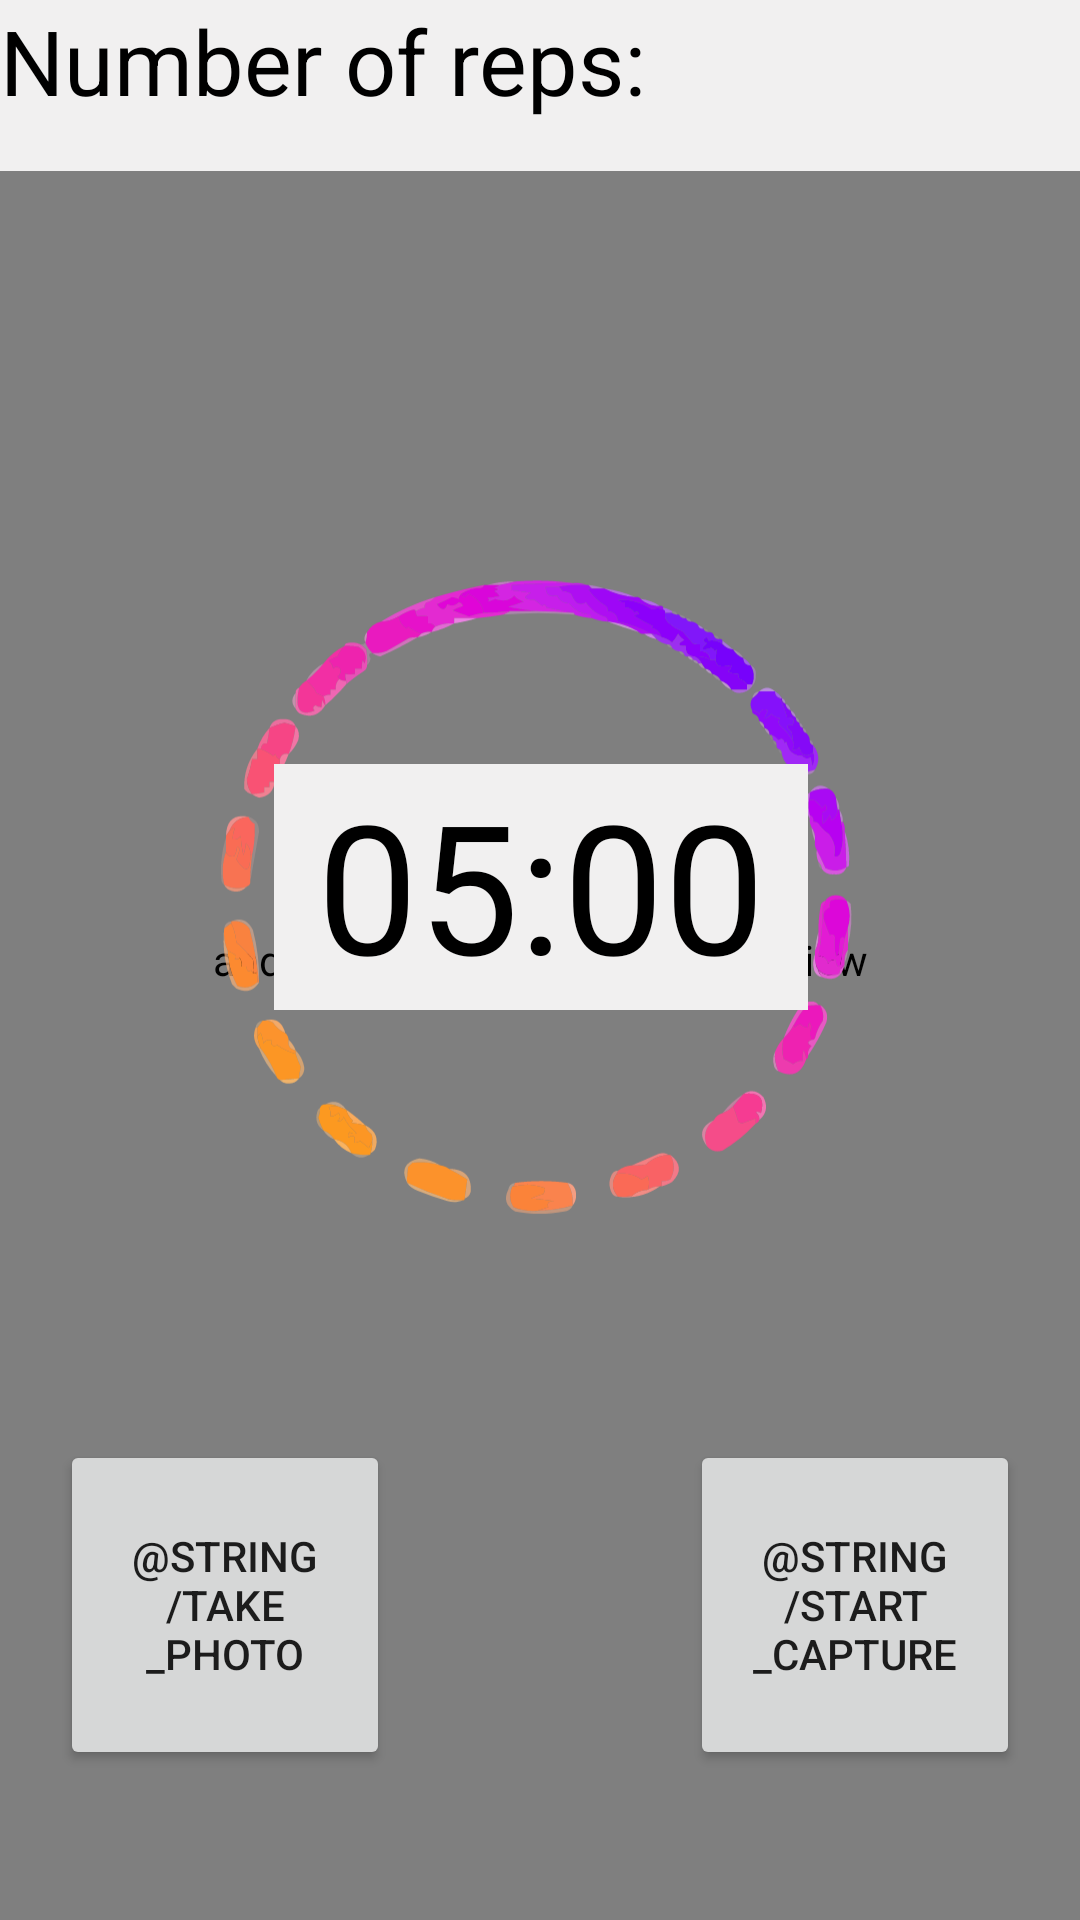

Write the Android layout XML for this screen, with the resource values it uses.
<!-- AndroidManifest.xml: application theme Theme.Personal_trainer -->
<!-- res/layout/activity_camera.xml -->
<?xml version="1.0" encoding="utf-8"?>
<androidx.constraintlayout.widget.ConstraintLayout xmlns:android="http://schemas.android.com/apk/res/android"
    xmlns:app="http://schemas.android.com/apk/res-auto"
    xmlns:tools="http://schemas.android.com/tools"
    android:layout_width="match_parent"
    android:layout_height="match_parent"
    tools:context=".activity.CameraActivity">

    <androidx.camera.view.PreviewView
        android:id="@+id/viewFinder"
        android:layout_width="match_parent"
        android:layout_height="match_parent"
        app:layout_constraintBottom_toBottomOf="parent"
        app:layout_constraintTop_toTopOf="parent"
        app:layout_constraintVertical_bias="0.5">


    </androidx.camera.view.PreviewView>

    <include
        android:id="@+id/countdownTimer"
        layout="@layout/timer" />

    <TextView
        android:id="@+id/numberOfReps"
        android:layout_width="403dp"
        android:layout_height="57dp"
        android:background="@color/white"
        android:backgroundTint="#F1F0F0"
        android:hapticFeedbackEnabled="true"
        android:text="Number of reps: "
        android:textColor="@color/black"
        android:textSize="30dp" />

    <Button
        android:id="@+id/image_capture_button"
        android:layout_width="110dp"
        android:layout_height="110dp"
        android:layout_marginEnd="50dp"
        android:layout_marginBottom="50dp"
        android:elevation="2dp"
        android:text="@string/take_photo"
        app:layout_constraintBottom_toBottomOf="parent"
        app:layout_constraintEnd_toStartOf="@id/vertical_centerline"
        app:layout_constraintLeft_toLeftOf="parent" />

    <Button
        android:id="@+id/video_capture_button"
        android:layout_width="110dp"
        android:layout_height="110dp"
        android:layout_marginStart="50dp"
        android:layout_marginBottom="50dp"
        android:elevation="2dp"
        android:text="@string/start_capture"
        app:layout_constraintBottom_toBottomOf="parent"
        app:layout_constraintStart_toEndOf="@id/vertical_centerline" />

    <androidx.constraintlayout.widget.Guideline
        android:id="@+id/vertical_centerline"
        android:layout_width="wrap_content"
        android:layout_height="wrap_content"
        android:orientation="vertical"
        app:layout_constraintGuide_percent=".50" />

</androidx.constraintlayout.widget.ConstraintLayout>
<!-- res/layout/timer.xml (included above) -->
<?xml version="1.0" encoding="utf-8"?>
<androidx.constraintlayout.widget.ConstraintLayout xmlns:android="http://schemas.android.com/apk/res/android"
    xmlns:app="http://schemas.android.com/apk/res-auto"
    xmlns:tools="http://schemas.android.com/tools"
    android:layout_width="match_parent"
    android:layout_height="match_parent">

    <ImageView
        android:id="@+id/loadingImage"
        android:layout_width="323dp"
        android:layout_height="319dp"
        android:textAlignment="center"
        app:layout_constraintBottom_toBottomOf="parent"
        app:layout_constraintEnd_toEndOf="parent"
        app:layout_constraintStart_toStartOf="parent"
        app:layout_constraintTop_toTopOf="parent"
        app:layout_constraintVertical_bias="0.424"
        app:srcCompat="@drawable/ic_loading_background" />

    <TextView
        android:id="@+id/secondsRemained"
        android:layout_width="178dp"
        android:layout_height="82dp"
        android:background="@color/white"
        android:backgroundTint="#F1F0F0"
        android:hapticFeedbackEnabled="true"
        android:text="05:00"
        android:textAlignment="center"
        android:textColor="@color/black"
        android:textSize="60sp"
        app:layout_constraintBottom_toBottomOf="@+id/loadingImage"
        app:layout_constraintEnd_toEndOf="@+id/loadingImage"
        app:layout_constraintStart_toStartOf="@+id/loadingImage"
        app:layout_constraintTop_toTopOf="@+id/loadingImage" />

</androidx.constraintlayout.widget.ConstraintLayout>
<!-- resources referenced by this layout -->
<resources>
  <!-- drawable ic_loading_background: vector/xml drawable (drawable, 61964 chars, omitted) -->
  <style name="Theme.Personal_trainer" parent="Theme.MaterialComponents.DayNight.DarkActionBar">
          
          <item name="colorPrimary">@color/purple_500</item>
          <item name="colorPrimaryVariant">@color/purple_700</item>
          <item name="colorOnPrimary">@color/white</item>
          
          <item name="colorSecondary">@color/teal_200</item>
          <item name="colorSecondaryVariant">@color/teal_700</item>
          <item name="colorOnSecondary">@color/black</item>
          
          <item name="android:statusBarColor">?attr/colorPrimaryVariant</item>
          
      </style>
  <!-- not gathered from this repository: default colours our renderer supplied (Android Studio template values) -->
  <color name="purple_500">#FF6200EE</color>
  <color name="purple_700">#FF3700B3</color>
  <color name="teal_200">#FF03DAC5</color>
  <color name="teal_700">#FF018786</color>
  <color name="black">#FF000000</color>
  <color name="white">#FFFFFFFF</color>
</resources>
